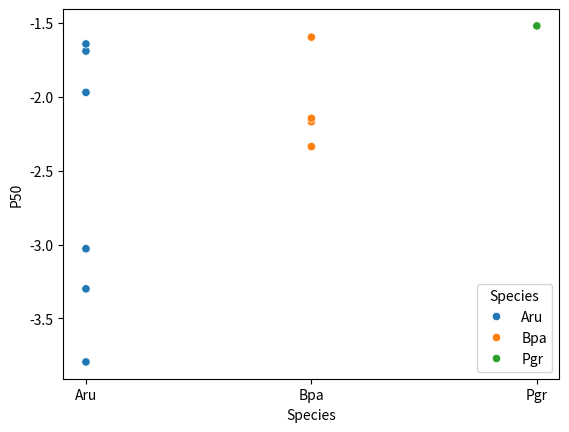

Reproduce this figure in Python.
import pandas as pd
import seaborn as sns
import matplotlib.pyplot as plt

Aru = [-3.028333333, -3.028333333, -3.794854811, -3.3, -1.97, -1.97, -1.97,\
       -1.69, -1.641892351, ]
Bpa = [-2.1685, -2.1685, -2.337, -2.337, -2.337, -2.14550845, -1.596]
Pgr = [-1.52]
p50 = pd.DataFrame({'Species': ['Aru']*len(Aru)+['Bpa']*len(Bpa)+\
                    ['Pgr']*len(Pgr), 'P50': Aru+Bpa+Pgr})

#sns.catplot(x='Species', y='P50', jitter=False, data=p50)
sns.scatterplot(x='Species', y='P50', hue='Species', data=p50)
